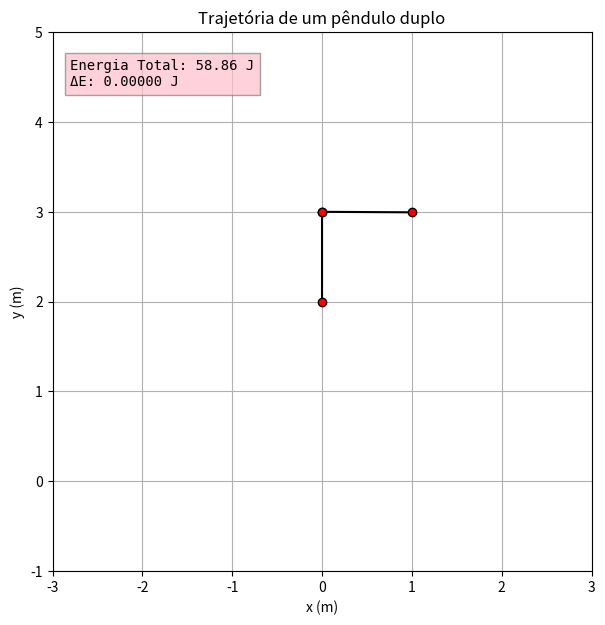

Recreate this plot in Python.
import matplotlib.pyplot as plt
from matplotlib.animation import FuncAnimation
import numpy as np

#Constantes
g = 9.81 #m s^(-2)
dt = 1/60
passos_por_frame = 4
dt_fisica = dt/passos_por_frame
#Condições do sistema
l1, l2 = 1, 1 #m
L = l1 + l2
m1, m2 = 1, 1 #kg

Y = np.array([np.pi, np.pi/2, 0, 0]) #[theta1, theta2, omega1, omega2]

historico_x2 = []
historico_y2 = []

#Funções
def energia(estado):
    theta1, theta2, omega1, omega2 = estado

    T1 = (m1 * l1 ** 2 * omega1 ** 2) / 2
    U1 = m1 * g * (l1 * (1 - np.cos(theta1)) + l2)
        
    T2 = (m2 * (l1 ** 2 * omega1 ** 2 + l2 ** 2 * omega2 ** 2 + 2 * l1* l2 * omega1 * omega2 * np.cos(theta1 - theta2))) / 2
    U2 = m2 * g * ((l1 * (1 - np.cos(theta1)) + l2) - l2 * np.cos(theta2))

    return T1 + U1 + T2 + U2

E0 = energia(Y)

def derivadas(Y):
    theta1, theta2, omega1, omega2 = Y
    d_theta = theta1 - theta2
    
    #Matriz M
    M = np.array([
            [(m1 + m2) * l1,          m2 * l2 * np.cos(d_theta)],
            [l1 * np.cos(d_theta),     l2]
        ])
    
    #Matriz F
    F = np.array([-g * (m1+m2) * np.sin(theta1) - m2 * l2 * np.sin(d_theta) * omega2 ** 2, 
                      l1 * np.sin(d_theta) * omega1 ** 2 - g * np.sin(theta2)])
    
    #Resolução do sistema
    alpha1, alpha2 = np.linalg.solve(M, F)

    return np.array([omega1, omega2, alpha1, alpha2])

def update(frame):
    global Y

    theta1, theta2, omega1, omega2 = Y

    for _ in range(passos_por_frame):
        k1 = derivadas(Y)
        k2 = derivadas(Y + k1 * dt_fisica / 2)
        k3 = derivadas(Y + k2 * dt_fisica / 2)
        k4 = derivadas(Y + k3 * dt_fisica)
        Y += (dt_fisica / 6) * (k1 + 2 * k2 + 2 * k3 + k4)

    #Posições e velocidades angulares
    theta1, theta2, omega1, omega2 = Y

    #Posições
    x1 = l1 * np.sin(theta1)
    y1 = l1 * (1 - np.cos(theta1)) + l2

    x2 = x1 + l2 * np.sin(theta2)
    y2 = y1 - l2 * np.cos(theta2)

    #Energia  
    E = energia(Y)
    delta_E = E - E0

    #Rasto
    historico_x2.append(x2)
    historico_y2.append(y2)

    if len(historico_x2) > 150:
        historico_x2.pop(0)
        historico_y2.pop(0)

    #Atualizações
    fio1.set_data([0, x1], [L, y1])
    fio2.set_data([x1, x2], [y1, y2])
    rasto.set_data(historico_x2, historico_y2)
    texto_dados.set_text(f"Energia Total: {E:.2f} J\nΔE: {delta_E:.5f} J")

    return fio1, fio2, rasto, texto_dados

#Animação
fig, ax = plt.subplots(figsize=(7, 7))
ax.set_xlim(-1.5 * L, 1.5 * L)
ax.set_ylim(-0.5 * L, 2.5 * L)
ax.set_aspect("equal")
fio1, = ax.plot([], [], "o-", color="black", markerfacecolor="red", markeredgecolor="black")
fio2, = ax.plot([], [], "o-", color="black", markerfacecolor="red", markeredgecolor="black")
rasto, = ax.plot([], [], "-", color="purple", alpha=0.5, linewidth=1)
texto_dados = ax.text(L * -1.4, L * 2.2, "", fontsize=10, fontfamily="monospace", 
                      bbox=dict(facecolor="pink", alpha=0.7, edgecolor="gray"))

ani = FuncAnimation(fig, update, interval=(dt * 10 ** 3), blit=True)

plt.xlabel("x (m)")
plt.ylabel("y (m)")
plt.title("Trajetória de um pêndulo duplo")
plt.grid(True)
plt.show()
